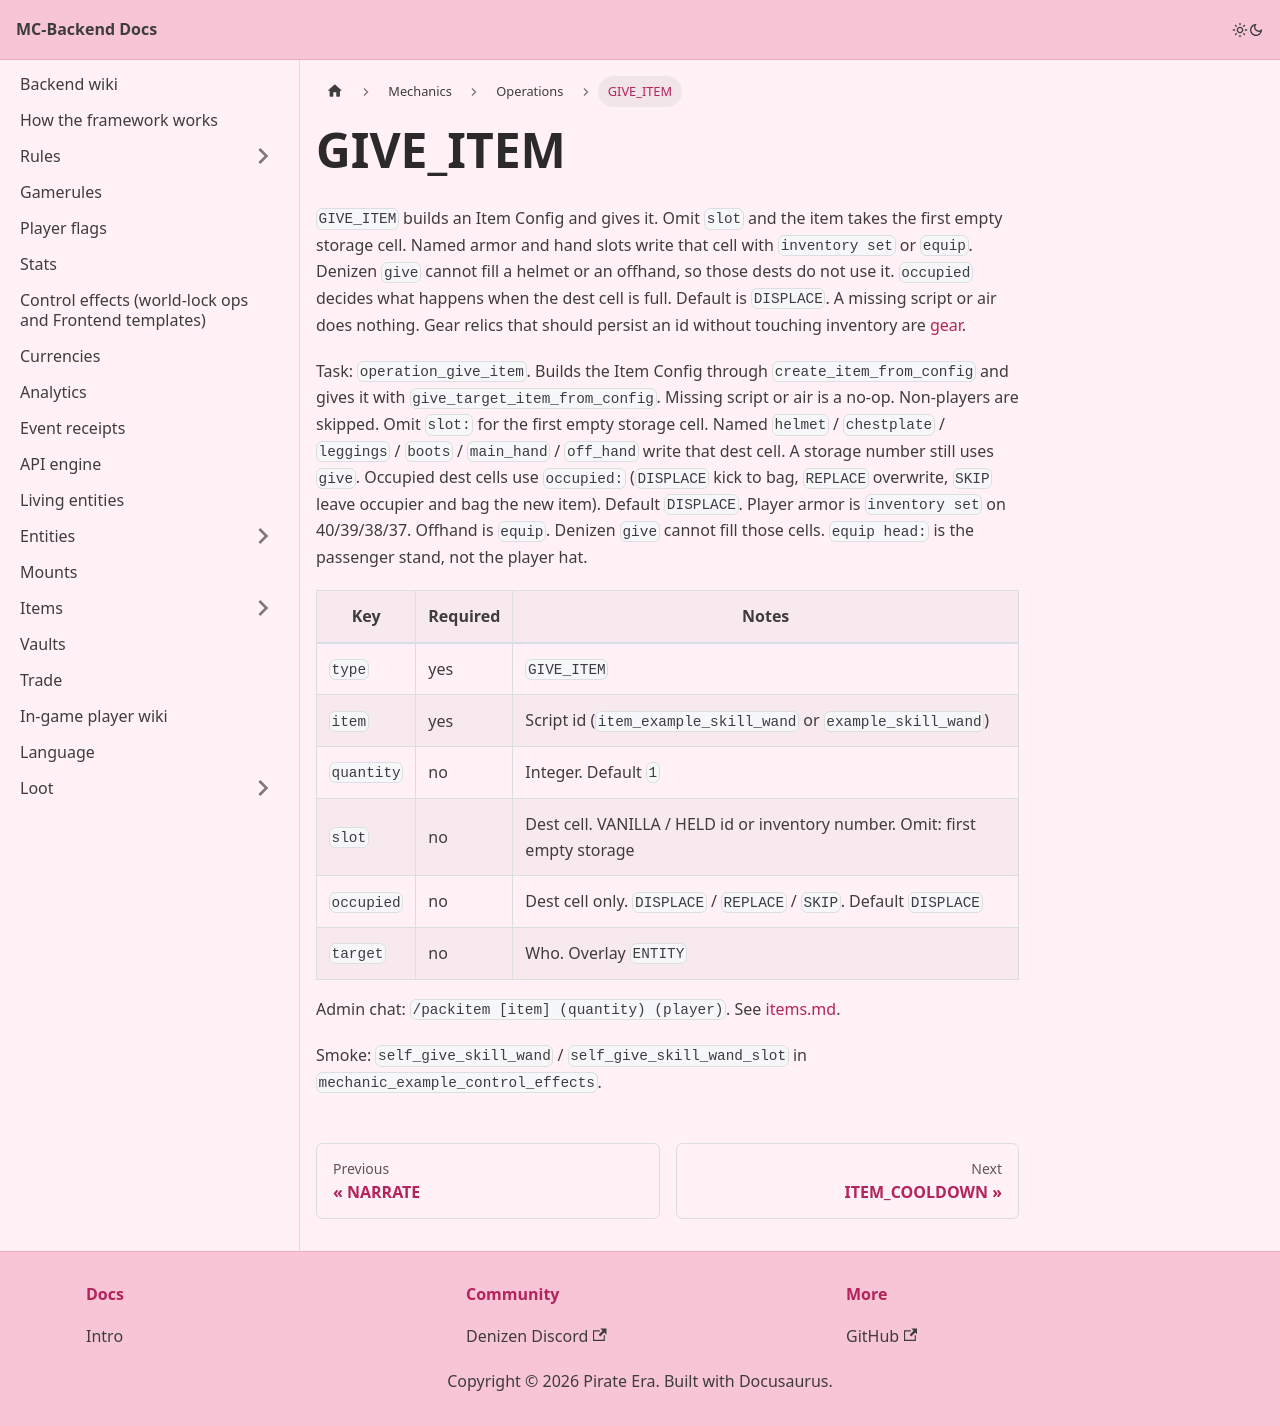

repository: Pirate-Era-Network/MC-Backend-Docs · page: mechanics/operations/give-item.html · generator: docusaurus

---
sidebar_position: 25
---

# GIVE_ITEM

`GIVE_ITEM` builds an Item Config and gives it. Omit `slot` and the item takes the first empty storage cell. Named armor and hand slots write that cell with `inventory set` or `equip`. Denizen `give` cannot fill a helmet or an offhand, so those dests do not use it. `occupied` decides what happens when the dest cell is full. Default is `DISPLACE`. A missing script or air does nothing. Gear relics that should persist an id without touching inventory are [gear](gear.md).

Task: `operation_give_item`. Builds the Item Config through `create_item_from_config` and gives it with `give_target_item_from_config`. Missing script or air is a no-op. Non-players are skipped. Omit `slot:` for the first empty storage cell. Named `helmet` / `chestplate` / `leggings` / `boots` / `main_hand` / `off_hand` write that dest cell. A storage number still uses `give`. Occupied dest cells use `occupied:` (`DISPLACE` kick to bag, `REPLACE` overwrite, `SKIP` leave occupier and bag the new item). Default `DISPLACE`. Player armor is `inventory set` on 40/39/38/37. Offhand is `equip`. Denizen `give` cannot fill those cells. `equip head:` is the passenger stand, not the player hat.

| Key | Required | Notes |
| --- | --- | --- |
| `type` | yes | `GIVE_ITEM` |
| `item` | yes | Script id (`item_example_skill_wand` or `example_skill_wand`) |
| `quantity` | no | Integer. Default `1` |
| `slot` | no | Dest cell. VANILLA / HELD id or inventory number. Omit: first empty storage |
| `occupied` | no | Dest cell only. `DISPLACE` / `REPLACE` / `SKIP`. Default `DISPLACE` |
| `target` | no | Who. Overlay `ENTITY` |

Admin chat: `/packitem [item] (quantity) (player)`. See [items.md](../../items/README.md).

Smoke: `self_give_skill_wand` / `self_give_skill_wand_slot` in `mechanic_example_control_effects`.
